Run: headless pygame with SDL's dummy video driver; simulated clock (each Clock.tick advances the game by its frame time, no real sleeping); random seed 0; keys injected as events and as key.get_pressed() state; no mouse input.
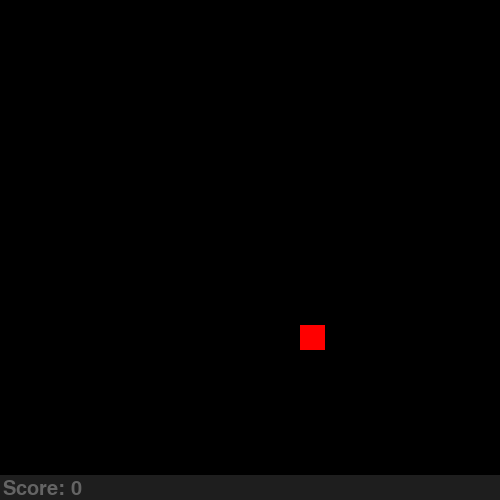
Frame 1 of 4 · flips 1–60 · no input
Frame 2 of 4 · flips 61–180 · tapped SPACE, RETURN · held RIGHT (→), D · screen unchanged from frame 1, image omitted
Frame 3 of 4 · flips 181–300 · held DOWN (↓), S · screen unchanged from frame 2, image omitted
Frame 4 of 4 · flips 301–420 · held LEFT (←), A, UP (↑), W · screen unchanged from frame 3, image omitted

The pygame program that drew these frames:

import pygame
import random
from pygame.math import Vector2
pygame.init()


class Food:
    def __init__(self):
        self.x = random.randint(0, GRID_DIMENSIONS[0] - 1)
        self.y = random.randint(0, GRID_DIMENSIONS[1] - 1)
        self.pos = Vector2(self.x, self.y)

    def draw_food(self):
        food_rect = pygame.Rect(int(self.pos.x * CELL_SIZE), int(self.pos.y * CELL_SIZE), CELL_SIZE, CELL_SIZE)
        pygame.draw.rect(screen, pygame.Color('red'), food_rect)


class Score:
    def __init__(self):
        pygame.font.init()
        self.score = 0
        self.font = pygame.font.Font(None, 30)

    def draw_score(self):
        score_rect = pygame.Rect(0, (GRID_DIMENSIONS[1]) * CELL_SIZE,
                                 (GRID_DIMENSIONS[0]) * CELL_SIZE, CELL_SIZE)
        pygame.draw.rect(screen, (30, 30, 30), score_rect)
        score_text = self.font.render(f"Score: {self.score}", True, (100, 100, 100))
        screen.blit(score_text, (3, CELL_SIZE * (GRID_DIMENSIONS[0] - 1) + 4))


score = Score()


# Game window
class Window:
    def __init__(self, x_dimension, y_dimension):
        self.x = x_dimension
        self.y = y_dimension


Window = Window(500, 500)
screen = pygame.display.set_mode(size=(Window.x, Window.y), vsync=1)
pygame.display.set_caption("Snake")

# Grid
CELL_SIZE = Window.x // 20
GRID_DIMENSIONS = (20, 19)

# Food
food = Food()

# Game speed
time, time_step = 0, 200
clock = pygame.time.Clock()

# Game loop
while True:
    for event in pygame.event.get():
        if event.type == pygame.QUIT:
            exit()

        # Input handling
        if event.type == pygame.KEYDOWN:
            pass

    screen.fill('black')

    # Draw score
    score.draw_score()

    # Draw food
    food.draw_food()

    pygame.display.update()
    clock.tick(60)
